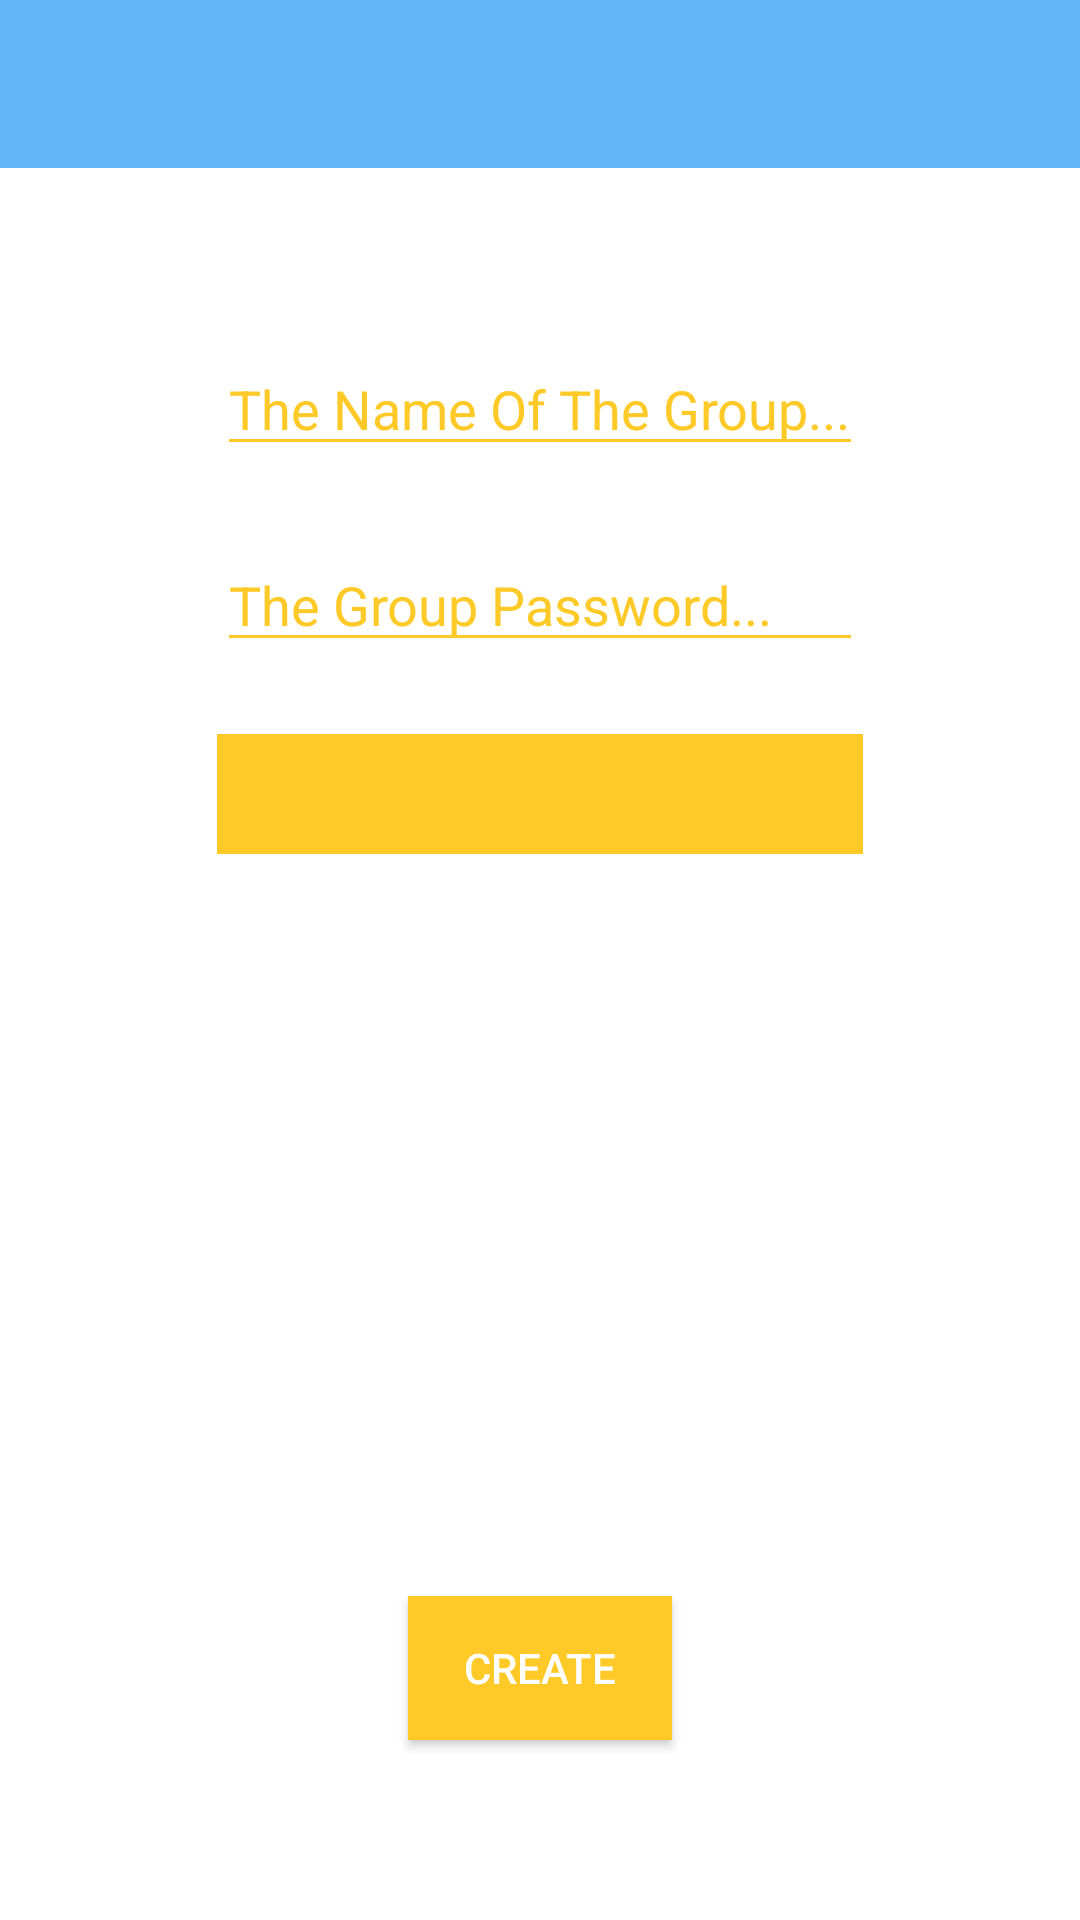

This screen was rendered from an Android layout file. Write that file and the resources it references.
<!-- AndroidManifest.xml: application theme AppTheme -->
<!-- res/layout/activity_create_group.xml -->
<?xml version="1.0" encoding="utf-8"?>
<RelativeLayout xmlns:android="http://schemas.android.com/apk/res/android"
    xmlns:tools="http://schemas.android.com/tools"
    android:layout_width="match_parent"
    android:layout_height="match_parent"
    android:paddingBottom="@dimen/activity_vertical_margin"
    tools:context="com.example.user.loco.CreateGroup">

    <include
        android:id="@+id/app_bar"
        layout="@layout/app_bar">
    </include>

    <EditText
        android:layout_width="wrap_content"
        android:layout_height="wrap_content"
        android:id="@+id/GroupNameC"
        android:layout_below="@+id/app_bar"
        android:layout_centerHorizontal="true"
        android:layout_marginTop="58dp"
        android:singleLine="true"
        android:textCursorDrawable="@drawable/mycursor"
        android:nextFocusDown="@+id/GroupPassC"
        android:hint="The Name Of The Group..."
        android:textColor="@color/LoCoOrange"
        android:textColorHint="@color/LoCoOrange"
        android:backgroundTint="@color/LoCoOrange" />

    <EditText
        android:layout_width="wrap_content"
        android:layout_height="wrap_content"
        android:id="@+id/GroupPassC"
        android:layout_marginTop="24dp"
        android:hint="The Group Password..."
        android:textColor="@color/LoCoOrange"
        android:textCursorDrawable="@drawable/mycursor"
        android:textColorHint="@color/LoCoOrange"
        android:backgroundTint="@color/LoCoOrange"
        android:singleLine="true"
        android:imeOptions="actionDone"
        android:nextFocusDown="@+id/CreateBtnG"
        android:layout_below="@+id/GroupNameC"
        android:layout_alignStart="@+id/GroupNameC"
        android:layout_alignEnd="@+id/GroupNameC" />

    <Button
        android:layout_width="wrap_content"
        android:layout_height="wrap_content"
        android:text="Create"
        android:id="@+id/CreateBtnG"
        android:layout_alignParentBottom="true"
        android:layout_centerHorizontal="true"
        android:layout_marginBottom="60dp"
        android:background="@color/LoCoOrange"
        android:textColor="@color/white"
        android:onClick="CreateAGroup" />

    <Spinner
        android:layout_width="wrap_content"
        android:layout_height="40dp"
        android:id="@+id/spinner111"
        android:background="@color/LoCoOrange"
        android:layout_below="@+id/GroupPassC"
        android:layout_alignStart="@+id/GroupPassC"
        android:layout_alignEnd="@+id/GroupPassC"
        android:layout_marginTop="24dp" />

</RelativeLayout>
<!-- res/layout/app_bar.xml (included above) -->
<?xml version="1.0" encoding="utf-8"?>
<android.support.v7.widget.Toolbar xmlns:android="http://schemas.android.com/apk/res/android"
    xmlns:app="http://schemas.android.com/apk/res-auto"
    android:id="@+id/appbartab1"
    android:layout_width="match_parent"
    android:layout_height="?android:attr/actionBarSize"
  
    app:theme="@style/MyTheme"
    app:popupTheme = "@style/ThemeOverlay.AppCompat.Dark"
    android:background="@color/appBarC">

</android.support.v7.widget.Toolbar>
<!-- resources referenced by this layout -->
<resources>
  <color name="LoCoOrange">#ffca28</color>
  <color name="appBarC">#64b5f6</color>
  <color name="white">#fff</color>
  <!-- drawable mycursor (drawable) -->
  <?xml version="1.0" encoding="utf-8"?>
  <shape xmlns:android="http://schemas.android.com/apk/res/android" android:shape="rectangle" >
      <size android:width="2sp" />
      <solid android:color="#000000"/>
      
  </shape>
  <style name="MyTheme" parent="ThemeOverlay.AppCompat.Dark">
  
          <item name="android:textColorPrimary">@color/LoCoOrange</item>
          <item name="colorPrimaryDark">@color/appc</item>
          <item name="android:textColorSecondary">@color/LoCoOrange</item>
          <item name="android:textSize">12sp</item>
  
      </style>
  <style name="AppTheme" parent="AppTheme.Base">
          <item name="android:alertDialogTheme">@style/YourAlertDialogTheme</item>
          <item name="android:windowBackground">@color/BaseColor</item>
  
  
  
  
      </style>
  <color name="appc">#2196f3</color>
  <style name="AppTheme.Base" parent="Theme.AppCompat.NoActionBar">
          <item name="colorPrimary">@color/BaseColor</item>
          <item name="colorPrimaryDark">@color/appc</item>
          <item name="android:textColorPrimary">@color/textColorL</item>
          <item name="colorAccent">@color/BaseColor</item>
          <item name="android:windowBackground">@color/BaseColor</item>
  
  
  
  
  
      </style>
  <style name="YourAlertDialogTheme">
      <item name="android:windowBackground">@color/appc</item>
      <item name="android:windowContentOverlay">@null</item>
      <item name="android:windowIsFloating">true</item>
      <item name="android:windowAnimationStyle">@android:style/Animation.Dialog</item>
      <item name="android:windowMinWidthMajor">@android:dimen/dialog_min_width_major</item>
      <item name="android:windowMinWidthMinor">@android:dimen/dialog_min_width_minor</item>
  
      </style>
  <color name="BaseColor">#ffffff</color>
  <color name="textColorL">#000000</color>
</resources>
